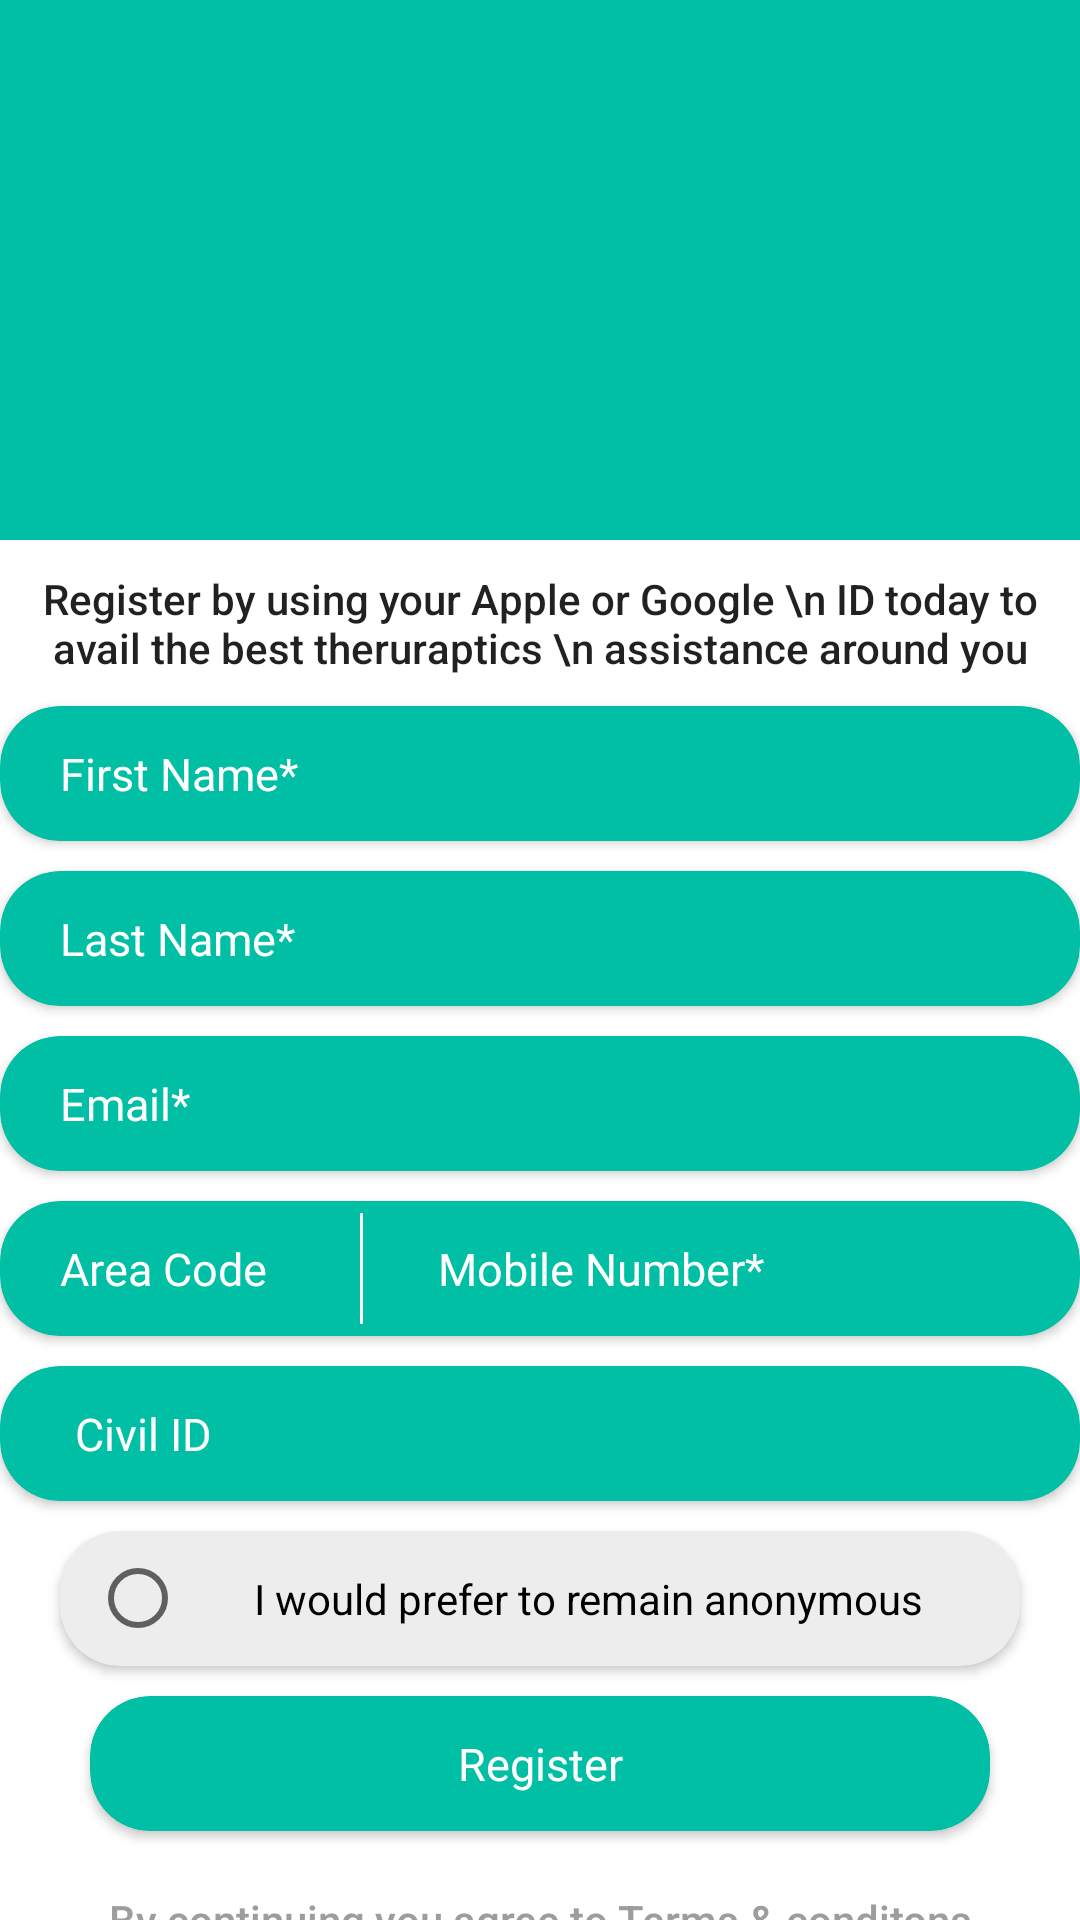

Layout XML and referenced resources for this Android screen:
<!-- AndroidManifest.xml: application theme Theme.CodeFliesTask -->
<!-- res/layout/fragment_sign_up.xml -->
<?xml version="1.0" encoding="utf-8"?>
<layout xmlns:android="http://schemas.android.com/apk/res/android"
    xmlns:tools="http://schemas.android.com/tools"
    xmlns:app="http://schemas.android.com/apk/res-auto">

    <data>

    </data>

    <FrameLayout
        android:layout_width="match_parent"
        android:layout_height="match_parent"
        tools:context=".fragment.SignUpFragment">

       <RelativeLayout
           android:layout_width="match_parent"
           android:layout_height="match_parent">

           <ImageView
               android:id="@+id/top_image"
               android:layout_width="match_parent"
               android:layout_height="180dp"
               android:src="#00BFA5"/>
           <TextView
               android:id="@+id/signInTv"
               android:layout_width="wrap_content"
               android:layout_height="wrap_content"
               android:layout_marginTop="10dp"
               android:gravity="center"
               android:layout_centerHorizontal="true"
               android:layout_below="@+id/top_image"
               android:text="Register by using your Apple or Google \n ID today to avail the best theruraptics \n assistance around you"
               android:textAppearance="@style/TextAppearance.AppCompat.Body2" />

           <androidx.cardview.widget.CardView
               android:id="@+id/fname"
               android:layout_width="360dp"
               android:layout_height="45dp"
               app:cardBackgroundColor="#00BFA5"
               android:layout_below="@+id/signInTv"
               android:layout_centerInParent="true"
               app:cardCornerRadius="20dp"
               android:layout_marginTop="10dp"
               >

               <androidx.appcompat.widget.AppCompatEditText
                   android:id="@+id/fnameE"
                   android:layout_width="match_parent"
                   android:layout_height="match_parent"
                   android:layout_margin="5dp"
                   android:hint="First Name*"
                   android:paddingHorizontal="15dp"
                   android:background="@null"
                   android:textSize="15sp"
                   android:textColor="@color/white"
                   android:textColorHint="@color/white"
                  />


           </androidx.cardview.widget.CardView>

           <androidx.cardview.widget.CardView
               android:id="@+id/lastName"
               android:layout_width="360dp"
               android:layout_height="45dp"
               android:layout_below="@+id/fname"
               android:layout_centerInParent="true"
               android:layout_marginTop="10dp"
               app:cardBackgroundColor="#00BFA5"
               app:cardCornerRadius="20dp">

               <androidx.appcompat.widget.AppCompatEditText
                   android:id="@+id/lastNameE"
                   android:layout_width="match_parent"
                   android:layout_height="match_parent"
                   android:layout_margin="5dp"
                   android:background="@null"
                   android:hint="Last Name*"
                   android:paddingHorizontal="15dp"
                   android:textColor="@color/white"
                   android:textColorHint="@color/white"
                   android:textSize="15dp" />

           </androidx.cardview.widget.CardView>

           <androidx.cardview.widget.CardView
               android:id="@+id/email"
               android:layout_width="360dp"
               android:layout_height="45dp"
               app:cardBackgroundColor="#00BFA5"
               android:layout_below="@+id/lastName"
               android:layout_centerInParent="true"
               app:cardCornerRadius="20dp"
               android:layout_marginTop="10dp"
               >
               <androidx.appcompat.widget.AppCompatEditText
                   android:id="@+id/emailE"
                   android:layout_width="match_parent"
                   android:layout_height="match_parent"
                   android:layout_margin="5dp"
                   android:hint="Email*"
                   android:textSize="15dp"
                   android:paddingHorizontal="15dp"
                   android:background="@null"
                   android:textColor="@color/white"
                   android:textColorHint="@color/white"/>

           </androidx.cardview.widget.CardView>

           <androidx.cardview.widget.CardView
               android:id="@+id/areaCodeL"
               android:layout_width="360dp"
               android:layout_height="45dp"
               app:cardBackgroundColor="#00BFA5"
               android:layout_below="@+id/email"
               android:layout_centerInParent="true"
               app:cardCornerRadius="20dp"
               android:layout_marginTop="10dp"
               >
               <LinearLayout
                   android:layout_width="match_parent"
                   android:layout_height="match_parent"
                   android:orientation="horizontal">

                   <androidx.appcompat.widget.AppCompatEditText
                       android:id="@+id/areaCodeE"
                       android:layout_width="100dp"
                       android:layout_height="match_parent"
                       android:layout_marginHorizontal="10dp"
                       android:hint="Area Code"
                       android:textSize="15dp"
                       android:paddingHorizontal="10dp"
                       android:background="@null"
                       android:textColor="@color/white"
                       android:textColorHint="@color/white"/>
                   <View
                       android:layout_width="1dp"
                       android:layout_height="match_parent"
                       android:background="@color/white"
                       android:layout_marginVertical="4dp"/>
                   <androidx.appcompat.widget.AppCompatEditText
                       android:id="@+id/mobileE"
                       android:layout_width="match_parent"
                       android:layout_height="match_parent"
                       android:layout_marginHorizontal="10dp"
                       android:hint="Mobile Number*"
                       android:paddingHorizontal="15dp"
                       android:textSize="15dp"
                       android:background="@null"
                       android:textColor="@color/white"
                       android:textColorHint="@color/white"/>
               </LinearLayout>


           </androidx.cardview.widget.CardView>
           <androidx.cardview.widget.CardView
               android:id="@+id/civilId"
               android:layout_width="360dp"
               android:layout_height="45dp"
               app:cardBackgroundColor="#00BFA5"
               android:layout_below="@+id/areaCodeL"
               android:layout_centerInParent="true"
               app:cardCornerRadius="20dp"
               android:layout_marginTop="10dp"
               >
               <androidx.appcompat.widget.AppCompatEditText
                   android:id="@+id/civilIdE"
                   android:layout_width="match_parent"
                   android:layout_height="match_parent"
                   android:layout_marginHorizontal="10dp"
                   android:hint="Civil ID"
                   android:textSize="15dp"
                   android:paddingHorizontal="15dp"
                   android:background="@null"
                   android:textColor="@color/white"
                   android:textColorHint="@color/white"/>

           </androidx.cardview.widget.CardView>

           <androidx.cardview.widget.CardView
               android:id="@+id/radioBtnL"
               android:layout_width="320dp"
               android:layout_height="45dp"
               app:cardBackgroundColor="#EDEDED"
               android:layout_below="@+id/civilId"
               android:layout_centerInParent="true"
               app:cardCornerRadius="20dp"
               android:layout_marginTop="10dp"
               >
              <RadioButton
                  android:id="@+id/radioE"
                  android:layout_width="match_parent"
                  android:layout_height="match_parent"
                  android:text="I would prefer to remain anonymous"
                  android:gravity="center"
                  android:enabled="true"
                  android:layout_marginHorizontal="10dp"/>
           </androidx.cardview.widget.CardView>

           <androidx.cardview.widget.CardView
               android:id="@+id/registerbtnL"
               android:layout_width="300dp"
               android:layout_height="45dp"
               app:cardBackgroundColor="#00BFA5"
               android:layout_below="@+id/radioBtnL"
               android:layout_centerInParent="true"
               app:cardCornerRadius="20dp"
               android:layout_marginTop="10dp"
               >

               <TextView
                   android:layout_width="match_parent"
                   android:layout_height="match_parent"
                   android:text="Register"
                   android:textColor="@color/white"
                   android:textSize="15dp"
                   android:gravity="center"/>

           </androidx.cardview.widget.CardView>

           <TextView
               android:id="@+id/conditionText"
               android:layout_width="wrap_content"
               android:layout_height="wrap_content"
               android:layout_marginTop="20dp"
               android:gravity="center"
               android:layout_centerHorizontal="true"
               android:layout_below="@+id/registerbtnL"
               android:textColor="#9E9D9D"
               android:text="By continuing you agree to Terms &amp; conditons"
               android:textAppearance="@style/TextAppearance.AppCompat.Body2" />



       </RelativeLayout>

    </FrameLayout>
</layout>
<!-- resources referenced by this layout -->
<resources>
  <style name="Theme.CodeFliesTask" parent="Theme.MaterialComponents.DayNight.NoActionBar">
          
          <item name="colorPrimary">@color/purple_500</item>
          <item name="colorPrimaryVariant">@color/purple_700</item>
          <item name="colorOnPrimary">@color/white</item>
          
          <item name="colorSecondary">@color/teal_200</item>
          <item name="colorSecondaryVariant">@color/teal_700</item>
          <item name="colorOnSecondary">@color/black</item>
          
          <item name="android:statusBarColor" tools:targetApi="21">#00BFA5</item>
          
      </style>
  <!-- not gathered from this repository: default colours our renderer supplied (Android Studio template values) -->
  <color name="purple_500">#FF6200EE</color>
  <color name="purple_700">#FF3700B3</color>
  <color name="teal_200">#FF03DAC5</color>
  <color name="teal_700">#FF018786</color>
  <color name="black">#FF000000</color>
  <color name="white">#FFFFFFFF</color>
</resources>
